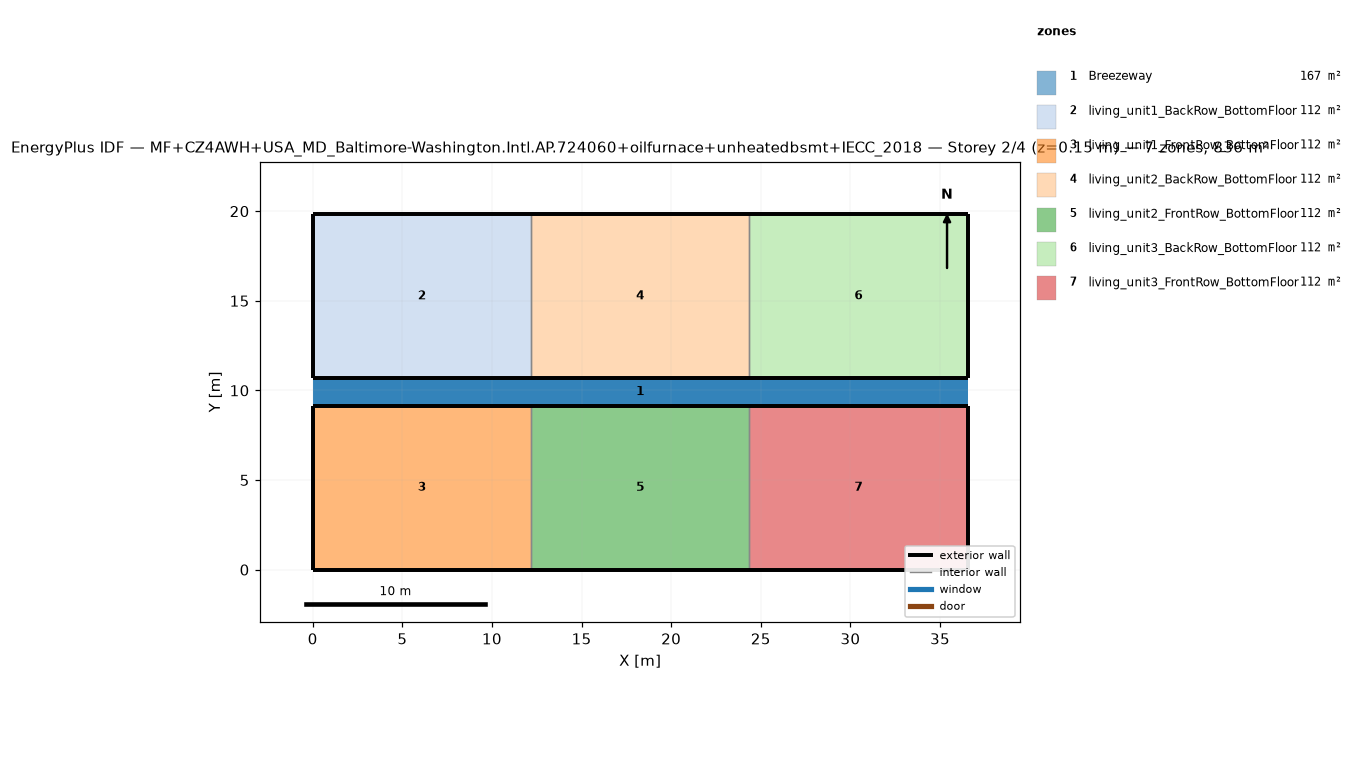
=== STOREY PLAN SPEC (per zone: floor XY polygon, exterior-wall plan segments, windows/doors) ===
zone 1: Breezeway  (167.0 m²)
  floor: (36.54, 9.16) (0.00, 9.16) (0.00, 10.68) (36.54, 10.68)
  floor: (36.54, 9.16) (0.00, 9.16) (0.00, 10.68) (36.54, 10.68)
  floor: (36.54, 9.16) (0.00, 9.16) (0.00, 10.68) (36.54, 10.68)
zone 2: living_unit1_BackRow_BottomFloor  (111.5 m²)
  floor: (12.18, 10.68) (0.00, 10.68) (0.00, 19.84) (12.18, 19.84)
  exterior wall: (0.00, 10.68) – (12.18, 10.68)  [12.2 m]
  exterior wall: (12.18, 19.84) – (0.00, 19.84)  [12.2 m]
  exterior wall: (0.00, 19.84) – (0.00, 10.68)  [9.2 m]
  interior walls: 1
zone 3: living_unit1_FrontRow_BottomFloor  (111.5 m²)
  floor: (12.18, 0.00) (0.00, 0.00) (0.00, 9.16) (12.18, 9.16)
  exterior wall: (0.00, 0.00) – (12.18, 0.00)  [12.2 m]
  exterior wall: (12.18, 9.16) – (0.00, 9.16)  [12.2 m]
  exterior wall: (0.00, 9.16) – (0.00, 0.00)  [9.2 m]
  interior walls: 1
zone 4: living_unit2_BackRow_BottomFloor  (111.5 m²)
  floor: (24.36, 10.68) (12.18, 10.68) (12.18, 19.84) (24.36, 19.84)
  exterior wall: (12.18, 10.68) – (24.36, 10.68)  [12.2 m]
  exterior wall: (24.36, 19.84) – (12.18, 19.84)  [12.2 m]
  interior walls: 2
zone 5: living_unit2_FrontRow_BottomFloor  (111.5 m²)
  floor: (24.36, 0.00) (12.18, 0.00) (12.18, 9.16) (24.36, 9.16)
  exterior wall: (12.18, 0.00) – (24.36, 0.00)  [12.2 m]
  exterior wall: (24.36, 9.16) – (12.18, 9.16)  [12.2 m]
  interior walls: 2
zone 6: living_unit3_BackRow_BottomFloor  (111.5 m²)
  floor: (36.54, 10.68) (24.36, 10.68) (24.36, 19.84) (36.54, 19.84)
  exterior wall: (24.36, 10.68) – (36.54, 10.68)  [12.2 m]
  exterior wall: (36.54, 10.68) – (36.54, 19.84)  [9.2 m]
  exterior wall: (36.54, 19.84) – (24.36, 19.84)  [12.2 m]
  interior walls: 1
zone 7: living_unit3_FrontRow_BottomFloor  (111.5 m²)
  floor: (36.54, 0.00) (24.36, 0.00) (24.36, 9.16) (36.54, 9.16)
  exterior wall: (24.36, 0.00) – (36.54, 0.00)  [12.2 m]
  exterior wall: (36.54, 0.00) – (36.54, 9.16)  [9.2 m]
  exterior wall: (36.54, 9.16) – (24.36, 9.16)  [12.2 m]
  interior walls: 1

=== DERIVED (storey summary) ===
Building: MF+CZ4AWH+USA_MD_Baltimore-Washington.Intl.AP.724060+oilfurnace+unheatedbsmt+IECC_2018
Storey: 2 of 4  (floor level z = 0.15 m)
Storey gross floor area: 836.2 m²
Zones on this storey: 7
  - Breezeway: floor 167.0 m²
  - living_unit1_BackRow_BottomFloor: floor 111.5 m²; exterior wall 33.5 m (86.9 m²); WWR 0.0%
  - living_unit1_FrontRow_BottomFloor: floor 111.5 m²; exterior wall 33.5 m (86.9 m²); WWR 0.0%
  - living_unit2_BackRow_BottomFloor: floor 111.5 m²; exterior wall 24.4 m (63.1 m²); WWR 0.0%
  - living_unit2_FrontRow_BottomFloor: floor 111.5 m²; exterior wall 24.4 m (63.1 m²); WWR 0.0%
  - living_unit3_BackRow_BottomFloor: floor 111.5 m²; exterior wall 33.5 m (86.9 m²); WWR 0.0%
  - living_unit3_FrontRow_BottomFloor: floor 111.5 m²; exterior wall 33.5 m (86.9 m²); WWR 0.0%
Zone adjacency (shared interzone walls):
  - living_unit1_BackRow_BottomFloor ↔ living_unit2_BackRow_BottomFloor
  - living_unit1_FrontRow_BottomFloor ↔ living_unit2_FrontRow_BottomFloor
  - living_unit2_BackRow_BottomFloor ↔ living_unit3_BackRow_BottomFloor
  - living_unit2_FrontRow_BottomFloor ↔ living_unit3_FrontRow_BottomFloor